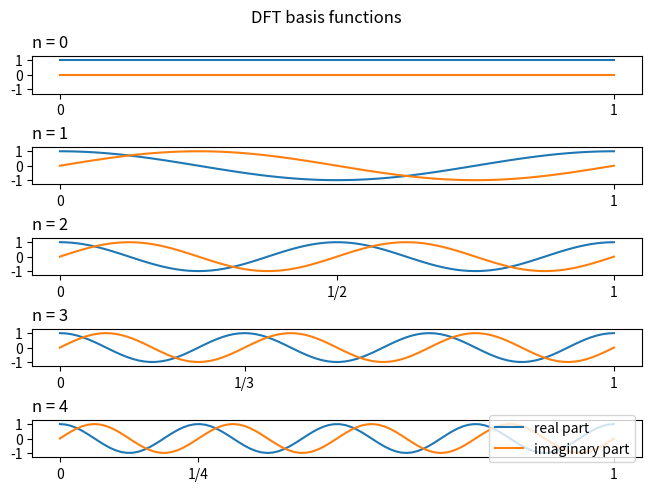

This figure's Python source:
import math
from matplotlib import pyplot as plt
import numpy as np

N = 5


def euler(t, k):
    return np.exp(math.tau * 1j * k * t)


def main():

    fig, ax = plt.subplots(N, 1, sharex=False, constrained_layout=True)
    # fig.tight_layout()
    x = np.linspace(0, 1, num=100)

    fig.suptitle("DFT basis functions")
    for k in range(N):
        ax[k].set_title(f"n = {k}", loc="left")
        y1 = np.real(euler(x, k))
        y2 = np.imag(euler(x, k))

        ax[k].plot(x, y1, label="real part")
        ax[k].plot(x, y2, label="imaginary part")
        ax[k].set_ylim(-1.3, 1.3)
        ax[k].set_xticks([0, 1])
        if k > 1:
            ax[k].set_xticks([0, 1/k, 1], ["0", f"1/{k}", "1"])

    plt.legend(loc="right")
    plt.show()


if __name__ == "__main__":
    main()
